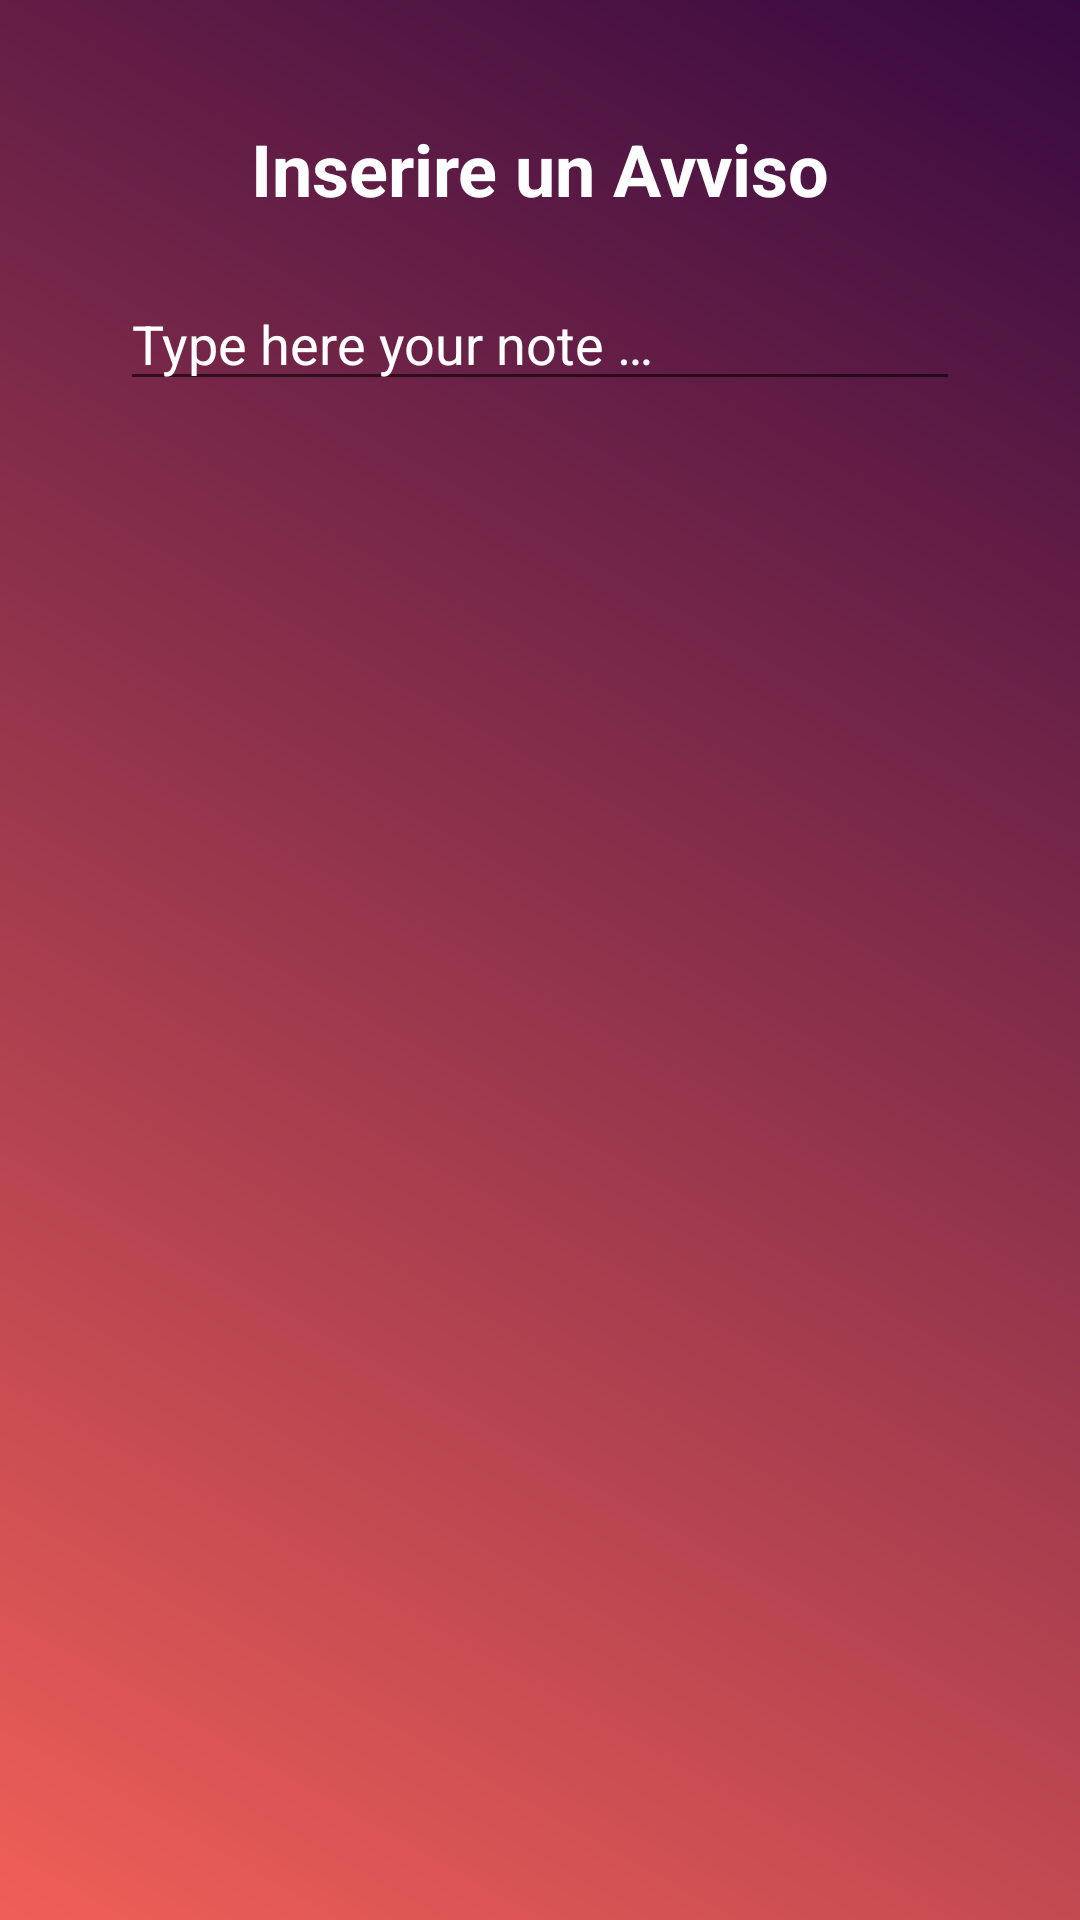

Layout XML and referenced resources for this Android screen:
<!-- AndroidManifest.xml: application theme AppTheme -->
<!-- res/layout/modify_events.xml -->
<?xml version="1.0" encoding="utf-8"?>
<RelativeLayout xmlns:android="http://schemas.android.com/apk/res/android"
    xmlns:app="http://schemas.android.com/apk/res-auto"
    xmlns:tools="http://schemas.android.com/tools"
    android:layout_width="match_parent"
    android:layout_height="match_parent"
    android:background="@drawable/sfondosfumato"
    android:padding="40dp">


    <TextView
        android:layout_width="wrap_content"
        android:layout_height="wrap_content"
        android:id="@+id/textevents"
        android:text="@string/avviso"
        android:layout_centerHorizontal="true"
        android:textSize="24sp"
        android:textColor="@color/colorWhite"
        android:textStyle="bold" />
    <EditText
        android:layout_width="match_parent"
        android:layout_height="wrap_content"
        android:layout_marginTop="20dp"
        android:id="@+id/editevents"
        android:layout_centerHorizontal="true"
        android:layout_below="@+id/textevents"
        android:hint="@string/hintevent"
        android:textColorHint="@color/colorWhite"
        android:textColor="@color/colorWhite"
        tools:ignore="TextFields"
        android:importantForAutofill="no" />


</RelativeLayout>
<!-- resources referenced by this layout -->
<resources>
  <color name="colorWhite">#FFFFFF</color>
  <!-- drawable sfondosfumato (drawable) -->
  <?xml version="1.0" encoding="utf-8"?>
  <shape xmlns:android="http://schemas.android.com/apk/res/android">
      <gradient
          android:startColor="#F05F57"
              android:endColor="#360940"
          android:angle="45"/>
  </shape>
  <string name="avviso">Inserire un Avviso</string>
  <string name="hintevent">Type here your note …</string>
  <style name="AppTheme" parent="Theme.AppCompat.Light.NoActionBar">
          
          <item name="colorPrimary">@color/colorPrimary</item>
          <item name="colorPrimaryDark">@color/colorPrimaryDark</item>
          <item name="colorAccent">@color/colorAccent</item>
      </style>
  <color name="colorPrimary">#FCF3E7</color>
  <color name="colorPrimaryDark">#980B4A</color>
  <color name="colorAccent">#F05F57</color>
</resources>
